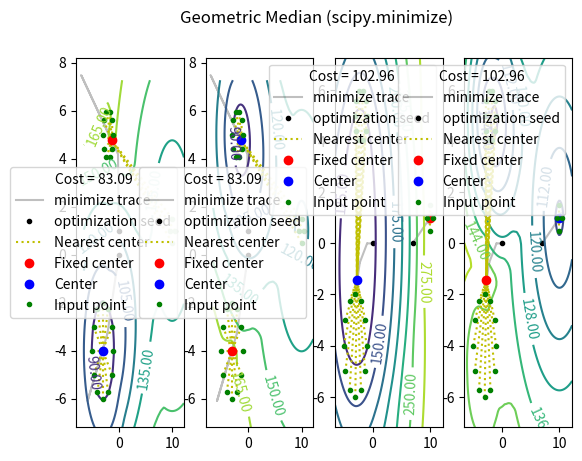

Reproduce this figure in Python.
import matplotlib.pyplot as plt
import numpy as np
from scipy.optimize import minimize

def points_on_circle(center, radius, n):
    x, y = center
    return [(x + radius * np.cos(angle), y + radius * np.sin(angle))
            for angle in np.linspace(0, 2 * np.pi * (n - 1) / n, n)]


def distance(p, q):  # distance between d-dimensional vectors
    return np.sqrt(sum((i - j)**2 for i, j in zip(p, q)))


def min_distance(p, centers):
    return min(distance(p, q) for q in centers)


def distance_sum(centers):
    return sum(min(distance(c, p) for c in centers) for p in points)


def plot_solution(centers, fixed_centers=None, trace=None, cost=''):
    if trace:  # show optimization trace
        coordinates = list(zip(*trace))
        for idx, (x, y) in enumerate(zip(coordinates[0::2], coordinates[1::2])):
            plt.plot(x, y, 'k-', alpha=0.25,
                label='minimize trace' if idx==0 else None)
        plt.plot(trace[0][0::2], trace[0][1::2], 'k.',
                 label='optimization seed')

    if fixed_centers != None:  # show contour map
        points_X, points_Y = zip(*points)
        x_min = min(points_X)
        x_max = max(points_X)
        y_min = min(points_Y)
        y_max = max(points_Y)
        padding = 0.1
        x_min -= (x_max - x_min) * padding
        x_max += (x_max - x_min) * padding
        y_min -= (y_max - y_min) * padding
        y_max += (y_max - y_min) * padding
        X, Y = np.meshgrid(np.linspace(x_min, x_max, 100),
                           np.linspace(y_min, y_max, 100))

        Z = np.zeros(X.shape)
        for p in points:
            px, py = p
            dist = np.sqrt((X - px)**2 + (Y - py)**2)
            if fixed_centers:
                dist = np.minimum(dist, min_distance(p, fixed_centers))
            Z += dist
        CS = plt.contour(X, Y, Z)
        plt.clabel(CS, inline=1, fontsize=10, fmt='%1.2f')

    if centers:
        for idx, p in enumerate(points):  # line from point to nearest center
            nearest = centers[np.argmin([distance(p, c) for c in centers])]
            plt.plot(*zip(p, nearest), 'y:', label='Nearest center' if idx == 0 else None)
    fixed = [c for c in centers if fixed_centers != None and c in fixed_centers]
    free = list(set(centers) - set(fixed))
    if fixed: plt.plot(*zip(*fixed_centers), 'ro', label='Fixed center')
    if free: plt.plot(*zip(*free), 'bo', label='Center')
    plt.plot(*zip(*points), 'g.', label='Input point')
    if cost: plt.legend(title='Cost = %.2f' % cost)


######################################################################
# Geometric Median example plot

def opt_function(coordinates):
    trace.append(coordinates)
    centers = list(zip(coordinates[0::2], coordinates[1::2]))
    return distance_sum(centers)

def opt_start(centers):  # init trace & flatten seed
    global trace
    trace = []
    return [v for c in centers for v in c]

points = points_on_circle((-2, 5), 1, 10)
points += points_on_circle((-3, -4), 2, 12)
points += points_on_circle((10, 1), 0.5, 4)

seeds = [
#         [(10, -4)],
         [(0, 0), (0, 1)],
         [(0, 0), (7, 0)],
#         [(0,0), (1,1), (1,-1)]
         ]

FIGS = sum(len(seed) for seed in seeds)
fig = 1
for seed in seeds:
    solution = minimize(opt_function, opt_start(seed))  #, method='nelder-mead')
    centers = list(zip(solution.x[0::2], solution.x[1::2]))
    for i in range(len(seed)):
        plt.subplot(1, FIGS, fig)
        plot_solution(centers, fixed_centers=centers[:i] + centers[i+1:], trace=trace, cost=solution.fun)
        fig += 1

plt.suptitle('Geometric Median (scipy.minimize)')
plt.show()
